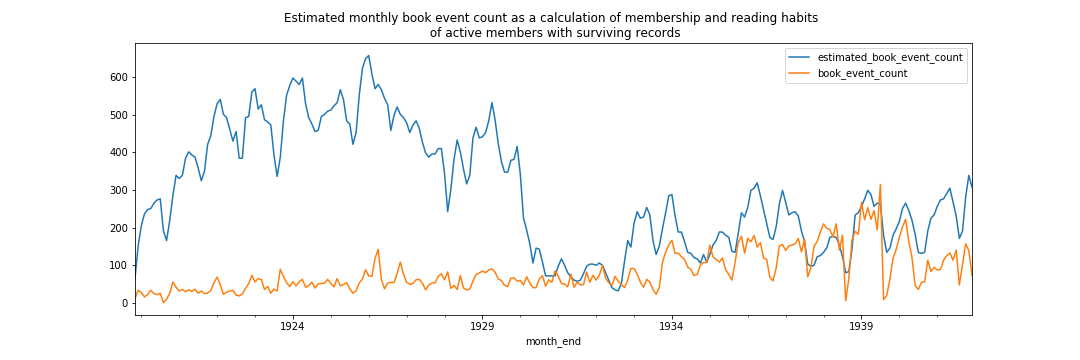

Values plotted in this chart, from the file beside it:
month_start, subscriber_count, subscriber_count_with_card, book_event_count, book_event_per_member_with_card, estimated_book_event_count
1919-11-01, 23, 8, 11, 1.375, 65.53
1919-12-01, 53, 15, 33, 2.2, 151
1920-01-01, 72, 13, 27, 2.077, 205.1
1920-02-01, 83, 12, 15, 1.25, 236.5
1920-03-01, 87, 14, 22, 1.571, 247.9
1920-04-01, 88, 15, 33, 2.2, 250.7
1920-05-01, 93, 19, 24, 1.263, 265
1920-06-01, 96, 17, 21, 1.235, 273.5
1920-07-01, 97, 18, 25, 1.389, 276.4
1920-08-01, 67, 12, 0, 0.0, 190.9
1920-09-01, 58, 12, 9, 0.75, 165.3
1920-10-01, 77, 16, 25, 1.562, 219.4
1920-11-01, 100, 20, 55, 2.75, 284.9
1920-12-01, 119, 21, 41, 1.952, 339.1
1921-01-01, 116, 18, 31, 1.722, 330.5
1921-02-01, 119, 21, 35, 1.667, 339.1
1921-03-01, 135, 22, 29, 1.318, 384.7
1921-04-01, 141, 19, 34, 1.789, 401.7
1921-05-01, 138, 20, 30, 1.5, 393.2
1921-06-01, 136, 21, 36, 1.714, 387.5
1921-07-01, 126, 23, 25, 1.087, 359
1921-08-01, 114, 18, 31, 1.722, 324.8
1921-09-01, 123, 17, 24, 1.412, 350.5
1921-10-01, 148, 19, 26, 1.368, 421.7
1921-11-01, 156, 20, 32, 1.6, 444.5
1921-12-01, 174, 24, 53, 2.208, 495.8
1922-01-01, 186, 27, 68, 2.519, 530
1922-02-01, 190, 30, 47, 1.567, 541.4
1922-03-01, 176, 29, 22, 0.7586, 501.5
1922-04-01, 173, 22, 28, 1.273, 492.9
1922-05-01, 162, 19, 31, 1.632, 461.6
1922-06-01, 151, 18, 33, 1.833, 430.2
1922-07-01, 160, 17, 20, 1.176, 455.9
1922-08-01, 135, 16, 18, 1.125, 384.7
1922-09-01, 135, 12, 23, 1.917, 384.7
1922-10-01, 173, 15, 38, 2.533, 492.9
1922-11-01, 174, 21, 51, 2.429, 495.8
1922-12-01, 197, 23, 73, 3.174, 561.3
1923-01-01, 200, 25, 55, 2.2, 569.9
1923-02-01, 181, 24, 64, 2.667, 515.7
1923-03-01, 185, 25, 62, 2.48, 527.1
1923-04-01, 171, 21, 35, 1.667, 487.2
1923-05-01, 169, 17, 43, 2.529, 481.5
1923-06-01, 166, 20, 25, 1.25, 473
1923-07-01, 138, 20, 36, 1.8, 393.2
1923-08-01, 118, 18, 31, 1.722, 336.2
1923-09-01, 136, 19, 89, 4.684, 387.5
1923-10-01, 170, 26, 70, 2.692, 484.4
1923-11-01, 194, 24, 53, 2.208, 552.8
1923-12-01, 203, 26, 43, 1.654, 578.4
1924-01-01, 210, 23, 56, 2.435, 598.3
1924-02-01, 207, 23, 45, 1.957, 589.8
1924-03-01, 204, 25, 56, 2.24, 581.2
1924-04-01, 210, 25, 62, 2.48, 598.3
1924-05-01, 186, 22, 41, 1.864, 530
1924-06-01, 173, 19, 45, 2.368, 492.9
1924-07-01, 167, 21, 55, 2.619, 475.8
1924-08-01, 160, 22, 39, 1.773, 455.9
1924-09-01, 161, 23, 50, 2.174, 458.7
1924-10-01, 174, 22, 51, 2.318, 495.8
... 206 more rows
